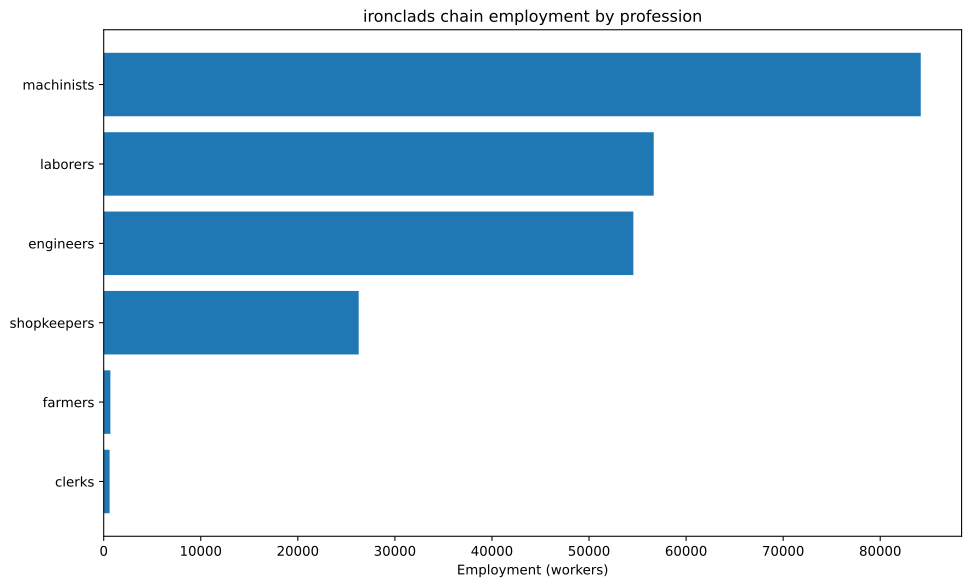

The data file committed next to this chart (first rows):
config, building, profession, employment
building_tooling_workshops+pm_rubber_gri…, building_tooling_workshops, engineers, 1377
building_tooling_workshops+pm_rubber_gri…, building_tooling_workshops, machinists, 2754
building_tooling_workshops+pm_rubber_gri…, building_tooling_workshops, shopkeepers, 1377
building_paper_mills+pm_bleached_paper+p…, building_paper_mills, engineers, 155.3
building_paper_mills+pm_bleached_paper+p…, building_paper_mills, laborers, 310.6
building_paper_mills+pm_bleached_paper+p…, building_paper_mills, machinists, 310.6
building_paper_mills+pm_bleached_paper+p…, building_paper_mills, shopkeepers, 155.3
building_chemical_plants+pm_improved_fer…, building_chemical_plants, engineers, 378
building_chemical_plants+pm_improved_fer…, building_chemical_plants, laborers, 756.1
building_chemical_plants+pm_improved_fer…, building_chemical_plants, machinists, 567.1
building_chemical_plants+pm_improved_fer…, building_chemical_plants, shopkeepers, 189
building_explosives_factory+pm_brine_ele…, building_explosives_factory, engineers, 1553
building_explosives_factory+pm_brine_ele…, building_explosives_factory, laborers, 1035
building_explosives_factory+pm_brine_ele…, building_explosives_factory, machinists, 1035
building_explosives_factory+pm_brine_ele…, building_explosives_factory, shopkeepers, 517.6
building_synthetics_plants+pm_dye_produc…, building_synthetics_plants, engineers, 77.64
building_synthetics_plants+pm_dye_produc…, building_synthetics_plants, laborers, 38.82
building_synthetics_plants+pm_dye_produc…, building_synthetics_plants, machinists, 58.23
building_synthetics_plants+pm_dye_produc…, building_synthetics_plants, shopkeepers, 19.41
building_steel_mills+pm_electric_arc_pro…, building_steel_mills, engineers, 7075
building_steel_mills+pm_electric_arc_pro…, building_steel_mills, machinists, 10613
building_steel_mills+pm_electric_arc_pro…, building_steel_mills, shopkeepers, 3538
building_motor_industry+pm_electric_engi…, building_motor_industry, engineers, 6420
building_motor_industry+pm_electric_engi…, building_motor_industry, laborers, 6420
building_motor_industry+pm_electric_engi…, building_motor_industry, machinists, 6420
building_motor_industry+pm_electric_engi…, building_motor_industry, shopkeepers, 3210
building_military_shipyards+pm_military_…, building_military_shipyards, engineers, 17857
building_military_shipyards+pm_military_…, building_military_shipyards, laborers, 35714
building_military_shipyards+pm_military_…, building_military_shipyards, machinists, 26786
building_military_shipyards+pm_military_…, building_military_shipyards, shopkeepers, 8929
building_coal_mine+pm_diesel_pump_buildi…, building_coal_mine, engineers, 6975
building_coal_mine+pm_diesel_pump_buildi…, building_coal_mine, laborers, 1744
building_coal_mine+pm_diesel_pump_buildi…, building_coal_mine, machinists, 10462
building_coal_mine+pm_diesel_pump_buildi…, building_coal_mine, shopkeepers, 3487
building_iron_mine+pm_diesel_pump_buildi…, building_iron_mine, engineers, 7987
building_iron_mine+pm_diesel_pump_buildi…, building_iron_mine, laborers, 1997
building_iron_mine+pm_diesel_pump_buildi…, building_iron_mine, machinists, 11981
building_iron_mine+pm_diesel_pump_buildi…, building_iron_mine, shopkeepers, 3994
building_sulfur_mine+pm_diesel_pump_buil…, building_sulfur_mine, engineers, 566.3
building_sulfur_mine+pm_diesel_pump_buil…, building_sulfur_mine, laborers, 141.6
building_sulfur_mine+pm_diesel_pump_buil…, building_sulfur_mine, machinists, 849.5
building_sulfur_mine+pm_diesel_pump_buil…, building_sulfur_mine, shopkeepers, 283.2
building_power_plant+pm_coal-fired_plant, building_power_plant, engineers, 2972
building_power_plant+pm_coal-fired_plant, building_power_plant, laborers, 6935
building_power_plant+pm_coal-fired_plant, building_power_plant, machinists, 9907
building_logging_camp+pm_electric_saw_mi…, building_logging_camp, engineers, 46.59
building_logging_camp+pm_electric_saw_mi…, building_logging_camp, laborers, 46.59
building_logging_camp+pm_electric_saw_mi…, building_logging_camp, machinists, 93.17
building_logging_camp+pm_electric_saw_mi…, building_logging_camp, shopkeepers, 46.59
building_rubber_plantation+automatic_irr…, building_rubber_plantation, farmers, 688.4
building_rubber_plantation+automatic_irr…, building_rubber_plantation, laborers, 917.8
building_rubber_plantation+automatic_irr…, building_rubber_plantation, machinists, 229.5
building_oil_rig+pm_combustion_derricks+…, building_oil_rig, engineers, 1052
building_oil_rig+pm_combustion_derricks+…, building_oil_rig, machinists, 1578
building_oil_rig+pm_combustion_derricks+…, building_oil_rig, shopkeepers, 525.9
building_railway+pm_electric_trains_prin…, building_railway, clerks, 608
building_railway+pm_electric_trains_prin…, building_railway, engineers, 76
building_railway+pm_electric_trains_prin…, building_railway, laborers, 608
building_railway+pm_electric_trains_prin…, building_railway, machinists, 532
